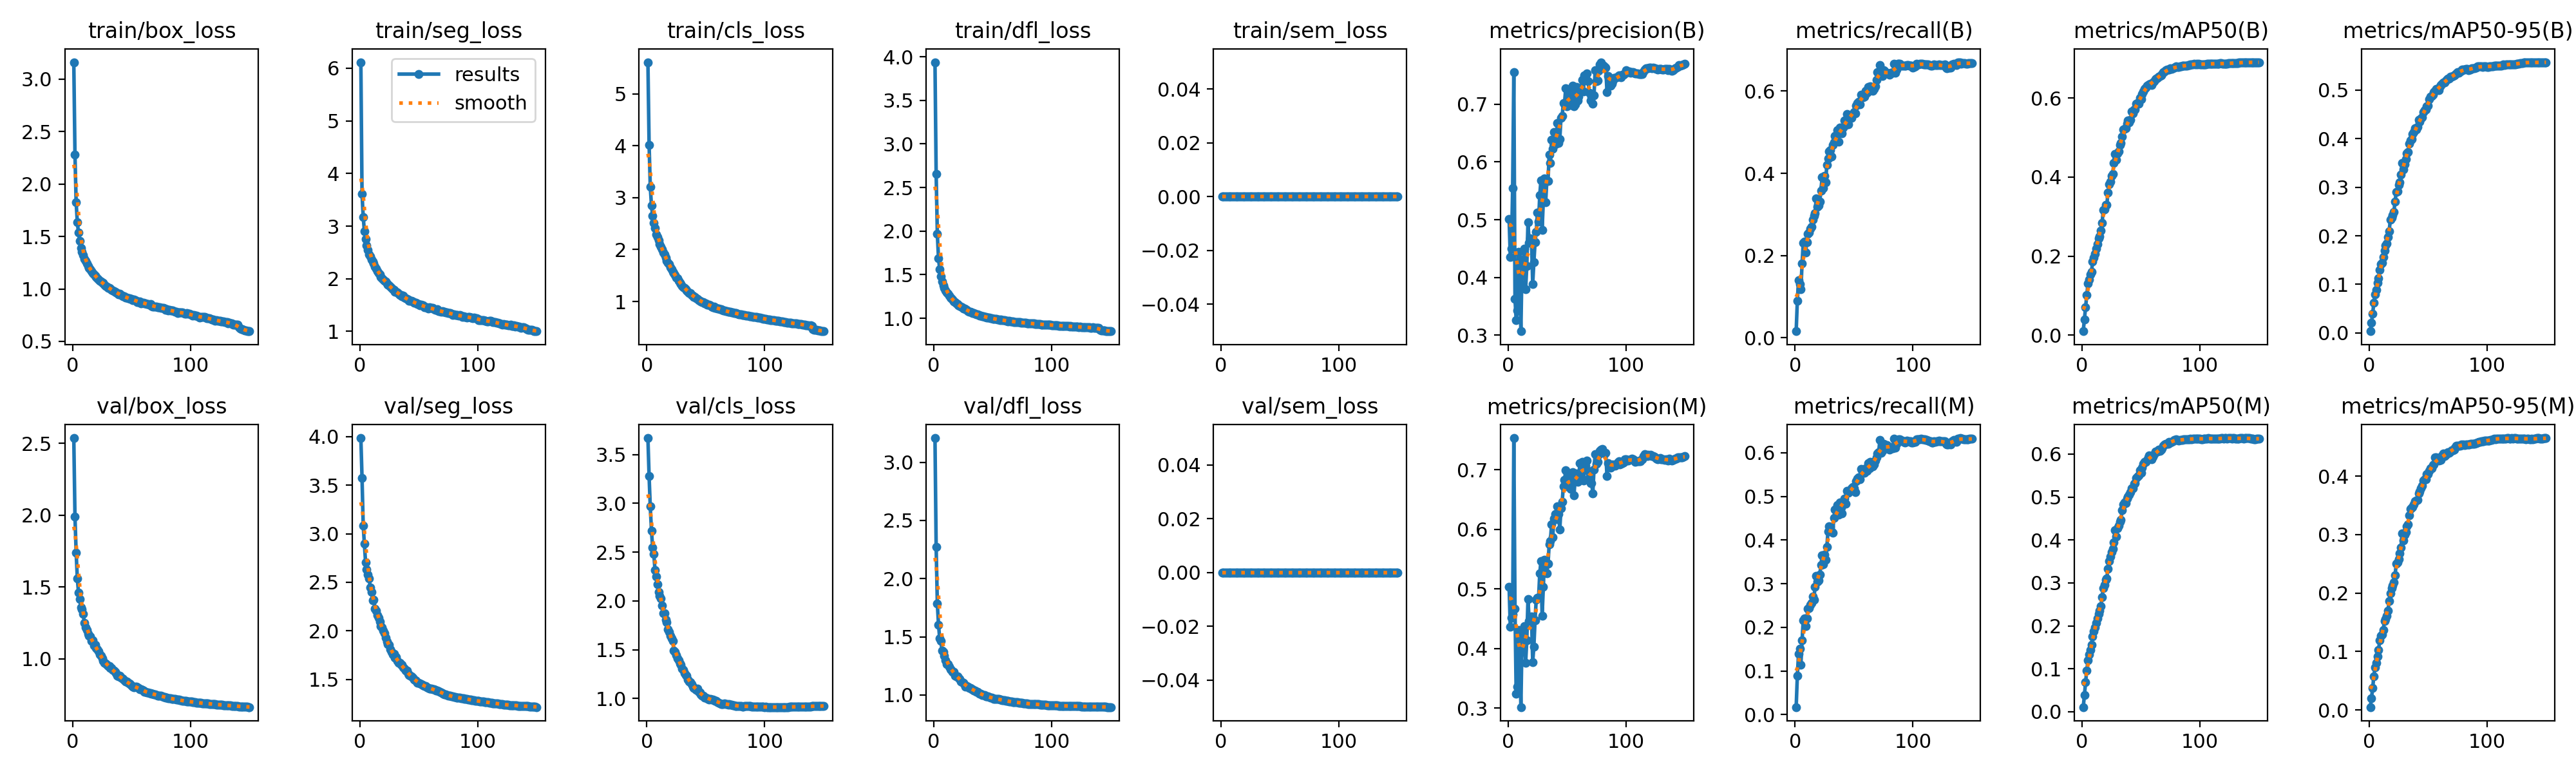

Source data for this figure (header and first rows):
epoch, time, train/box_loss, train/seg_loss, train/cls_loss, train/dfl_loss, train/sem_loss, metrics/precision(B), metrics/recall(B), metrics/mAP50(B), metrics/mAP50-95(B), metrics/precision(M), metrics/recall(M), metrics/mAP50(M), metrics/mAP50-95(M), val/box_loss, val/seg_loss, val/cls_loss, val/dfl_loss, val/sem_loss, lr/pg0, lr/pg1, lr/pg2, lr/pg3
1, 225.9, 3.162, 6.114, 5.607, 3.938, 0, 0.5018, 0.01591, 0.00972, 0.0037, 0.5038, 0.01717, 0.01073, 0.00493, 2.536, 3.984, 3.668, 3.208, 0, 0.009981, 0.003327, 0.009981, 0.003327
2, 423.1, 2.281, 3.611, 4.02, 2.653, 0, 0.4359, 0.08977, 0.03951, 0.02065, 0.4363, 0.08875, 0.03816, 0.0205, 1.99, 3.575, 3.276, 2.271, 0, 0.01985, 0.006616, 0.01985, 0.006616
3, 611.2, 1.824, 3.172, 3.212, 1.967, 0, 0.4499, 0.1401, 0.07058, 0.03985, 0.452, 0.1393, 0.06877, 0.0371, 1.739, 3.084, 2.966, 1.785, 0, 0.02959, 0.009862, 0.02959, 0.009862
4, 793.7, 1.635, 2.907, 2.85, 1.686, 0, 0.5551, 0.1306, 0.1014, 0.06166, 0.4571, 0.1517, 0.09617, 0.05801, 1.558, 2.9, 2.718, 1.605, 0, 0.02941, 0.009802, 0.02941, 0.009802
5, 974.9, 1.536, 2.758, 2.65, 1.564, 0, 0.756, 0.1177, 0.1305, 0.07994, 0.7533, 0.1144, 0.1191, 0.07297, 1.46, 2.705, 2.548, 1.486, 0, 0.02921, 0.009736, 0.02921, 0.009736
6, 1158, 1.459, 2.639, 2.513, 1.48, 0, 0.3629, 0.18, 0.1403, 0.08915, 0.4666, 0.1701, 0.1326, 0.08035, 1.417, 2.631, 2.48, 1.465, 0, 0.02901, 0.00967, 0.02901, 0.00967
7, 1338, 1.392, 2.548, 2.41, 1.425, 0, 0.3264, 0.2315, 0.1537, 0.1033, 0.3236, 0.216, 0.1442, 0.09167, 1.358, 2.582, 2.319, 1.38, 0, 0.02881, 0.009604, 0.02881, 0.009604
8, 1521, 1.351, 2.459, 2.296, 1.378, 0, 0.3427, 0.2336, 0.1608, 0.1126, 0.3359, 0.2203, 0.1561, 0.1031, 1.344, 2.538, 2.253, 1.372, 0, 0.02861, 0.009538, 0.02861, 0.009538
9, 1700, 1.321, 2.428, 2.239, 1.346, 0, 0.4443, 0.2072, 0.1856, 0.1295, 0.4312, 0.2032, 0.1756, 0.1188, 1.312, 2.447, 2.171, 1.337, 0, 0.02842, 0.009472, 0.02842, 0.009472
10, 1884, 1.287, 2.362, 2.172, 1.323, 0, 0.3894, 0.2327, 0.1956, 0.1414, 0.3917, 0.2209, 0.1873, 0.1271, 1.248, 2.397, 2.091, 1.299, 0, 0.02822, 0.009406, 0.02822, 0.009406
11, 2065, 1.269, 2.323, 2.11, 1.299, 0, 0.307, 0.2525, 0.2053, 0.1448, 0.3016, 0.2422, 0.1957, 0.1296, 1.218, 2.318, 2.05, 1.268, 0, 0.02802, 0.00934, 0.02802, 0.00934
12, 2247, 1.244, 2.286, 2.054, 1.281, 0, 0.4314, 0.2557, 0.2195, 0.1558, 0.4226, 0.2439, 0.2064, 0.1371, 1.199, 2.324, 2.027, 1.267, 0, 0.02782, 0.009274, 0.02782, 0.009274
13, 2428, 1.217, 2.229, 2.006, 1.256, 0, 0.4235, 0.2656, 0.2297, 0.1701, 0.4182, 0.252, 0.2179, 0.1527, 1.171, 2.228, 1.95, 1.242, 0, 0.02762, 0.009208, 0.02762, 0.009208
14, 2610, 1.201, 2.193, 1.947, 1.236, 0, 0.4494, 0.2698, 0.2457, 0.1797, 0.4373, 0.2553, 0.2275, 0.156, 1.16, 2.21, 1.876, 1.221, 0, 0.02743, 0.009142, 0.02743, 0.009142
15, 2792, 1.185, 2.149, 1.902, 1.229, 0, 0.3792, 0.2864, 0.2491, 0.1836, 0.3755, 0.27, 0.2348, 0.1613, 1.153, 2.161, 1.872, 1.218, 0, 0.02723, 0.009076, 0.02723, 0.009076
16, 2974, 1.168, 2.105, 1.847, 1.212, 0, 0.4193, 0.2971, 0.2647, 0.1979, 0.4133, 0.2639, 0.2458, 0.1701, 1.125, 2.137, 1.809, 1.2, 0, 0.02703, 0.00901, 0.02703, 0.00901
17, 3155, 1.151, 2.081, 1.784, 1.195, 0, 0.4961, 0.303, 0.284, 0.2097, 0.4828, 0.2933, 0.2674, 0.1865, 1.129, 2.099, 1.78, 1.197, 0, 0.02683, 0.008944, 0.02683, 0.008944
18, 3338, 1.136, 2.038, 1.749, 1.185, 0, 0.4598, 0.3391, 0.3173, 0.2327, 0.4465, 0.3174, 0.2882, 0.1996, 1.091, 2.05, 1.71, 1.168, 0, 0.02663, 0.008878, 0.02663, 0.008878
19, 3521, 1.128, 2.014, 1.714, 1.173, 0, 0.4676, 0.3181, 0.3178, 0.237, 0.4503, 0.305, 0.2958, 0.2084, 1.095, 2.033, 1.681, 1.163, 0, 0.02644, 0.008812, 0.02644, 0.008812
20, 3701, 1.115, 1.991, 1.661, 1.162, 0, 0.4659, 0.3219, 0.3291, 0.2418, 0.4542, 0.3078, 0.3075, 0.2132, 1.075, 2.005, 1.642, 1.16, 0, 0.02624, 0.008746, 0.02624, 0.008746
21, 3882, 1.099, 1.962, 1.621, 1.152, 0, 0.3882, 0.3303, 0.33, 0.2497, 0.3774, 0.3203, 0.3106, 0.2183, 1.066, 1.977, 1.619, 1.152, 0, 0.02604, 0.00868, 0.02604, 0.00868
22, 4067, 1.092, 1.949, 1.573, 1.141, 0, 0.4261, 0.3584, 0.3602, 0.2703, 0.4031, 0.3431, 0.3323, 0.2303, 1.052, 1.928, 1.593, 1.137, 0, 0.02584, 0.008614, 0.02584, 0.008614
23, 4247, 1.077, 1.909, 1.54, 1.131, 0, 0.4608, 0.3901, 0.3827, 0.2901, 0.4471, 0.3651, 0.3513, 0.2502, 1.028, 1.89, 1.493, 1.118, 0, 0.02564, 0.008548, 0.02564, 0.008548
24, 4429, 1.072, 1.886, 1.512, 1.123, 0, 0.4792, 0.3644, 0.3888, 0.2919, 0.4821, 0.3442, 0.3619, 0.253, 1.021, 1.866, 1.479, 1.111, 0, 0.02545, 0.008482, 0.02545, 0.008482
25, 4611, 1.058, 1.873, 1.456, 1.115, 0, 0.5124, 0.3935, 0.4036, 0.3043, 0.4856, 0.3663, 0.3721, 0.2582, 1, 1.857, 1.446, 1.107, 0, 0.02525, 0.008416, 0.02525, 0.008416
26, 4793, 1.056, 1.848, 1.444, 1.112, 0, 0.4968, 0.3785, 0.4081, 0.3101, 0.4848, 0.3547, 0.3793, 0.268, 0.9851, 1.812, 1.411, 1.086, 0, 0.02505, 0.00835, 0.02505, 0.00835
27, 4974, 1.041, 1.823, 1.396, 1.102, 0, 0.5431, 0.4208, 0.435, 0.3265, 0.5263, 0.3845, 0.3943, 0.2782, 0.9699, 1.781, 1.392, 1.074, 0, 0.02485, 0.008284, 0.02485, 0.008284
28, 5157, 1.03, 1.796, 1.361, 1.095, 0, 0.568, 0.4358, 0.4592, 0.3494, 0.5466, 0.4193, 0.4233, 0.3016, 0.9684, 1.758, 1.361, 1.075, 0, 0.02465, 0.008218, 0.02465, 0.008218
29, 5339, 1.024, 1.784, 1.336, 1.085, 0, 0.4826, 0.4533, 0.4439, 0.3361, 0.4544, 0.4314, 0.4082, 0.2903, 0.9583, 1.765, 1.346, 1.074, 0, 0.02446, 0.008152, 0.02446, 0.008152
30, 5520, 1.007, 1.755, 1.302, 1.078, 0, 0.5317, 0.4562, 0.4606, 0.3471, 0.5032, 0.4296, 0.4268, 0.3004, 0.9507, 1.721, 1.308, 1.06, 0, 0.02426, 0.008086, 0.02426, 0.008086
31, 5705, 1.008, 1.75, 1.279, 1.073, 0, 0.571, 0.4401, 0.465, 0.3582, 0.5493, 0.4194, 0.4334, 0.3049, 0.9474, 1.73, 1.29, 1.061, 0, 0.02406, 0.00802, 0.02406, 0.00802
32, 5885, 1.003, 1.74, 1.256, 1.07, 0, 0.53, 0.4682, 0.4809, 0.37, 0.5449, 0.4168, 0.4427, 0.3144, 0.9343, 1.692, 1.262, 1.05, 0, 0.02386, 0.007954, 0.02386, 0.007954
33, 6067, 0.9925, 1.719, 1.233, 1.063, 0, 0.5676, 0.4745, 0.4871, 0.3725, 0.5263, 0.4511, 0.4472, 0.3174, 0.9345, 1.671, 1.241, 1.05, 0, 0.02366, 0.007888, 0.02366, 0.007888
34, 6247, 0.987, 1.696, 1.216, 1.059, 0, 0.5673, 0.4909, 0.5026, 0.3895, 0.5422, 0.4699, 0.469, 0.3335, 0.9236, 1.67, 1.231, 1.037, 0, 0.02347, 0.007822, 0.02347, 0.007822
35, 6430, 0.9782, 1.687, 1.185, 1.054, 0, 0.6126, 0.4903, 0.5205, 0.3957, 0.5749, 0.4691, 0.4831, 0.3441, 0.9171, 1.653, 1.191, 1.038, 0, 0.02327, 0.007756, 0.02327, 0.007756
36, 6611, 0.9718, 1.666, 1.166, 1.045, 0, 0.5978, 0.5046, 0.5226, 0.3994, 0.5798, 0.4805, 0.4872, 0.3467, 0.9091, 1.649, 1.176, 1.03, 0, 0.02307, 0.00769, 0.02307, 0.00769
37, 6793, 0.9694, 1.677, 1.156, 1.046, 0, 0.6382, 0.4769, 0.5239, 0.4087, 0.6084, 0.4584, 0.4854, 0.3477, 0.8973, 1.623, 1.169, 1.027, 0, 0.02287, 0.007624, 0.02287, 0.007624
38, 6974, 0.9601, 1.648, 1.121, 1.037, 0, 0.6229, 0.5116, 0.5356, 0.4127, 0.5872, 0.4858, 0.4965, 0.3514, 0.883, 1.612, 1.151, 1.016, 0, 0.02267, 0.007558, 0.02267, 0.007558
39, 7178, 0.9464, 1.624, 1.107, 1.033, 0, 0.6513, 0.5034, 0.5429, 0.4207, 0.6181, 0.4739, 0.5004, 0.3577, 0.8756, 1.59, 1.124, 1.009, 0, 0.02248, 0.007492, 0.02248, 0.007492
40, 7357, 0.9536, 1.623, 1.09, 1.03, 0, 0.6311, 0.4971, 0.5391, 0.4188, 0.6258, 0.4614, 0.506, 0.358, 0.8802, 1.59, 1.107, 1.01, 0, 0.02228, 0.007426, 0.02228, 0.007426
41, 7557, 0.9421, 1.602, 1.081, 1.025, 0, 0.6408, 0.5107, 0.5454, 0.4235, 0.6168, 0.4882, 0.5115, 0.3598, 0.8677, 1.558, 1.105, 1.001, 0, 0.02208, 0.00736, 0.02208, 0.00736
42, 7840, 0.9341, 1.583, 1.064, 1.022, 0, 0.668, 0.5278, 0.566, 0.4387, 0.6389, 0.4954, 0.5199, 0.3703, 0.8636, 1.542, 1.089, 1.003, 0, 0.02188, 0.007294, 0.02188, 0.007294
43, 8022, 0.9326, 1.58, 1.046, 1.019, 0, 0.633, 0.5172, 0.5615, 0.4352, 0.6253, 0.4838, 0.5208, 0.3733, 0.8605, 1.539, 1.099, 1, 0, 0.02168, 0.007228, 0.02168, 0.007228
44, 8202, 0.9267, 1.584, 1.029, 1.016, 0, 0.6398, 0.5445, 0.5712, 0.4418, 0.5999, 0.5126, 0.5305, 0.3797, 0.8485, 1.535, 1.07, 0.989, 0, 0.02149, 0.007162, 0.02149, 0.007162
45, 8384, 0.9197, 1.566, 1.014, 1.01, 0, 0.6764, 0.5192, 0.5706, 0.4437, 0.635, 0.5085, 0.5325, 0.3833, 0.8424, 1.519, 1.06, 0.9874, 0, 0.02129, 0.007096, 0.02129, 0.007096
46, 8566, 0.916, 1.544, 0.9989, 1.007, 0, 0.6798, 0.5406, 0.5852, 0.4544, 0.646, 0.5128, 0.5446, 0.3921, 0.842, 1.5, 1.044, 0.9879, 0, 0.02109, 0.00703, 0.02109, 0.00703
47, 8748, 0.9107, 1.55, 0.9932, 1.008, 0, 0.7018, 0.5405, 0.5879, 0.4579, 0.6722, 0.5125, 0.5474, 0.3949, 0.8312, 1.494, 1.027, 0.9826, 0, 0.02089, 0.006964, 0.02089, 0.006964
48, 9028, 0.9096, 1.539, 0.984, 1.002, 0, 0.7013, 0.5344, 0.586, 0.459, 0.683, 0.5187, 0.5508, 0.395, 0.8277, 1.487, 1.032, 0.9789, 0, 0.02069, 0.006898, 0.02069, 0.006898
49, 9209, 0.9062, 1.516, 0.968, 1.002, 0, 0.7277, 0.5443, 0.6002, 0.4658, 0.6988, 0.5219, 0.5616, 0.4031, 0.823, 1.466, 1.012, 0.9761, 0, 0.0205, 0.006832, 0.0205, 0.006832
50, 9389, 0.9025, 1.522, 0.9592, 0.9975, 0, 0.6964, 0.5494, 0.597, 0.467, 0.672, 0.5186, 0.5558, 0.4035, 0.8123, 1.463, 1.011, 0.9733, 0, 0.0203, 0.006766, 0.0203, 0.006766
51, 9570, 0.8951, 1.496, 0.9403, 0.9935, 0, 0.7078, 0.5453, 0.61, 0.4812, 0.6855, 0.5094, 0.5685, 0.4092, 0.8069, 1.461, 1.002, 0.968, 0, 0.0201, 0.0067, 0.0201, 0.0067
52, 9750, 0.8966, 1.507, 0.9379, 0.9941, 0, 0.7196, 0.5639, 0.6174, 0.4866, 0.6897, 0.5346, 0.5771, 0.414, 0.8007, 1.452, 0.999, 0.9664, 0, 0.0199, 0.006634, 0.0199, 0.006634
53, 9933, 0.8906, 1.489, 0.9329, 0.9903, 0, 0.6987, 0.5711, 0.624, 0.4881, 0.6681, 0.5408, 0.5811, 0.4138, 0.8027, 1.445, 0.99, 0.9673, 0, 0.0197, 0.006568, 0.0197, 0.006568
54, 10116, 0.8881, 1.492, 0.9278, 0.989, 0, 0.714, 0.5734, 0.6269, 0.4904, 0.6769, 0.5433, 0.5814, 0.4194, 0.8065, 1.439, 0.994, 0.968, 0, 0.01951, 0.006502, 0.01951, 0.006502
55, 10298, 0.875, 1.464, 0.9002, 0.9848, 0, 0.7319, 0.567, 0.6312, 0.4953, 0.6965, 0.5387, 0.5868, 0.4206, 0.7997, 1.433, 0.9871, 0.9647, 0, 0.01931, 0.006436, 0.01931, 0.006436
56, 10485, 0.8745, 1.461, 0.8913, 0.9796, 0, 0.6961, 0.5908, 0.6326, 0.4986, 0.6572, 0.5625, 0.5916, 0.4319, 0.7964, 1.43, 0.9872, 0.9617, 0, 0.01911, 0.00637, 0.01911, 0.00637
57, 10667, 0.8813, 1.459, 0.899, 0.9841, 0, 0.6999, 0.586, 0.6352, 0.5017, 0.6846, 0.5576, 0.5972, 0.4327, 0.7887, 1.422, 0.9808, 0.9594, 0, 0.01891, 0.006304, 0.01891, 0.006304
58, 10851, 0.8648, 1.439, 0.8788, 0.9773, 0, 0.7302, 0.5854, 0.6358, 0.5013, 0.6943, 0.5547, 0.5909, 0.4278, 0.7858, 1.414, 0.9772, 0.9552, 0, 0.01871, 0.006238, 0.01871, 0.006238
59, 11033, 0.8659, 1.456, 0.8772, 0.9767, 0, 0.7061, 0.5857, 0.6328, 0.499, 0.6803, 0.5545, 0.587, 0.4269, 0.7819, 1.408, 0.9749, 0.953, 0, 0.01852, 0.006172, 0.01852, 0.006172
60, 11218, 0.8682, 1.446, 0.8692, 0.9782, 0, 0.7127, 0.5998, 0.6402, 0.5069, 0.6835, 0.5646, 0.5935, 0.4273, 0.7771, 1.407, 0.9644, 0.9536, 0, 0.01832, 0.006106, 0.01832, 0.006106
... 90 more rows
